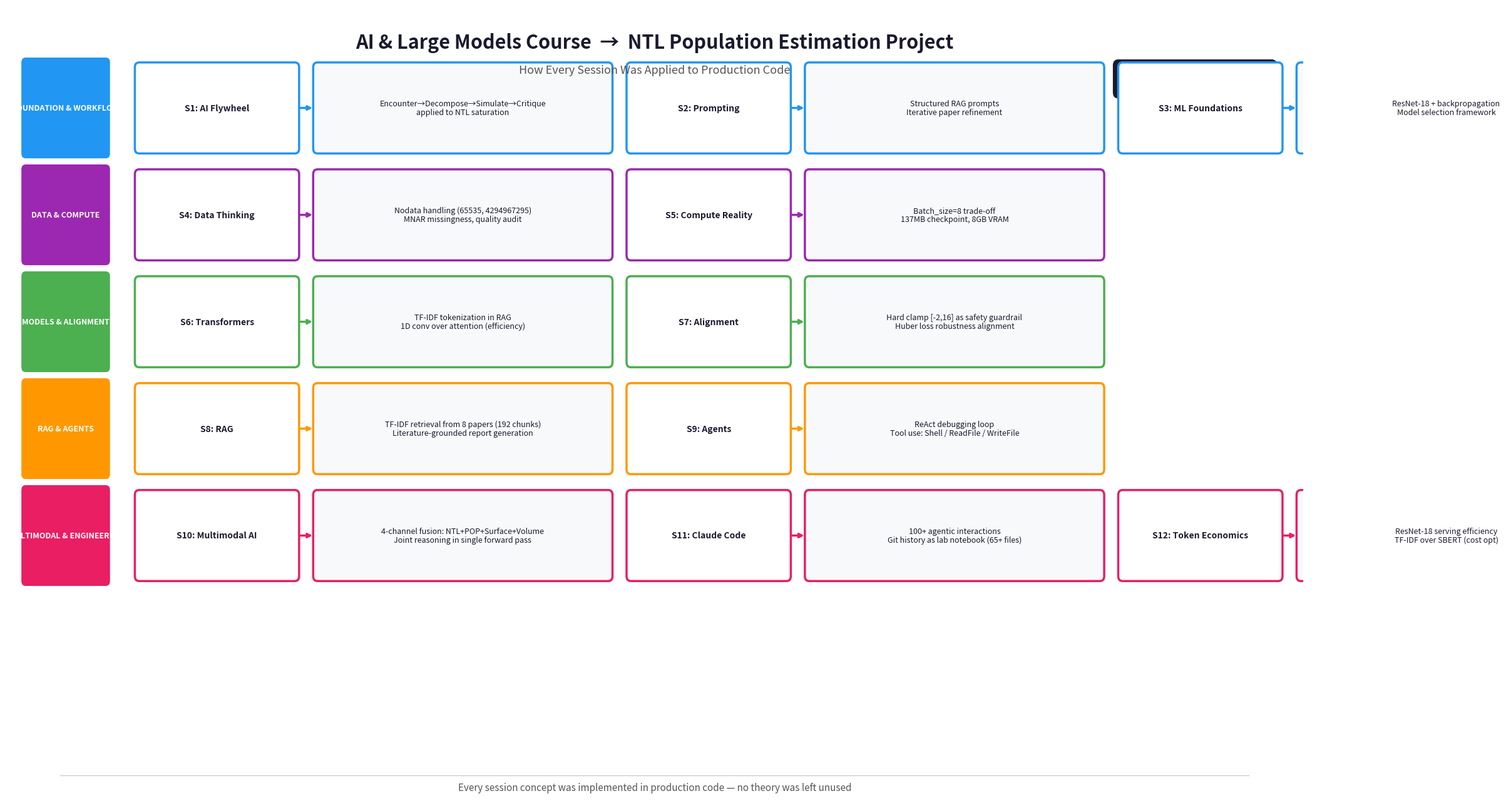

Here is the Python script that generated this plot:
"""Complete flowchart — all 12 sessions fully visible."""

import matplotlib.pyplot as plt
from matplotlib.patches import FancyBboxPatch

plt.rcParams['font.family'] = 'sans-serif'
plt.rcParams['font.size'] = 10

# WIDE canvas to fit all 3-session rows
fig, ax = plt.subplots(1, 1, figsize=(24, 13))
ax.set_xlim(0, 24)
ax.set_ylim(0, 13)
ax.axis('off')

# Title
ax.text(12, 12.4, 'AI & Large Models Course  →  NTL Population Estimation Project',
        fontsize=22, fontweight='bold', ha='center', va='center', color='#1a1a2e')
ax.text(12, 11.95, 'How Every Session Was Applied to Production Code',
        fontsize=13, ha='center', va='center', color='#555555')

# Result badge
badge = FancyBboxPatch((20.5, 11.5), 3.0, 0.6, boxstyle="round,pad=0.02,rounding_size=0.1",
                       facecolor='#1a1a2e', edgecolor='none')
ax.add_patch(badge)
ax.text(22.0, 11.8, 'R = 0.881  |  MAE = 2.24', fontsize=12, fontweight='bold',
        ha='center', va='center', color='white')

# Colors
colors = {
    'foundation': '#2196f3',
    'data': '#9c27b0',
    'model': '#4caf50',
    'rag_agent': '#ff9800',
    'multimodal': '#e91e63',
}

# Layout
left_margin = 0.3
label_w = 1.6
session_w = 3.0
app_w = 5.5
gap = 0.3
arrow_len = 0.3
row_h = 1.45
row_gap = 0.3
start_y = 10.6

rows = [
    ('FOUNDATION & WORKFLOW', colors['foundation'], [
        ('S1', 'AI Flywheel', 'Encounter→Decompose→Simulate→Critique\napplied to NTL saturation'),
        ('S2', 'Prompting', 'Structured RAG prompts\nIterative paper refinement'),
        ('S3', 'ML Foundations', 'ResNet-18 + backpropagation\nModel selection framework'),
    ]),
    ('DATA & COMPUTE', colors['data'], [
        ('S4', 'Data Thinking', 'Nodata handling (65535, 4294967295)\nMNAR missingness, quality audit'),
        ('S5', 'Compute Reality', 'Batch_size=8 trade-off\n137MB checkpoint, 8GB VRAM'),
    ]),
    ('MODELS & ALIGNMENT', colors['model'], [
        ('S6', 'Transformers', 'TF-IDF tokenization in RAG\n1D conv over attention (efficiency)'),
        ('S7', 'Alignment', 'Hard clamp [-2,16] as safety guardrail\nHuber loss robustness alignment'),
    ]),
    ('RAG & AGENTS', colors['rag_agent'], [
        ('S8', 'RAG', 'TF-IDF retrieval from 8 papers (192 chunks)\nLiterature-grounded report generation'),
        ('S9', 'Agents', 'ReAct debugging loop\nTool use: Shell / ReadFile / WriteFile'),
    ]),
    ('MULTIMODAL & ENGINEERING', colors['multimodal'], [
        ('S10', 'Multimodal AI', '4-channel fusion: NTL+POP+Surface+Volume\nJoint reasoning in single forward pass'),
        ('S11', 'Claude Code', '100+ agentic interactions\nGit history as lab notebook (65+ files)'),
        ('S12', 'Token Economics', 'ResNet-18 serving efficiency\nTF-IDF over SBERT (cost opt)'),
    ]),
]

def draw_box(ax, x, y, w, h, text, facecolor, edgecolor, fontsize=9, fw='normal', tc='#1a1a2e'):
    box = FancyBboxPatch((x, y), w, h, boxstyle="round,pad=0.02,rounding_size=0.08",
                         facecolor=facecolor, edgecolor=edgecolor, linewidth=2.5)
    ax.add_patch(box)
    ax.text(x + w/2, y + h/2, text, fontsize=fontsize, fontweight=fw,
            ha='center', va='center', color=tc, linespacing=1.1)

for row_idx, (group_label, group_color, sessions) in enumerate(rows):
    y = start_y - row_idx * (row_h + row_gap)
    n = len(sessions)
    
    # Group label
    banner = FancyBboxPatch((left_margin, y - 0.08), label_w, row_h + 0.16,
                            boxstyle="round,pad=0.02,rounding_size=0.08",
                            facecolor=group_color, edgecolor='none')
    ax.add_patch(banner)
    ax.text(left_margin + label_w/2, y + row_h/2, group_label, fontsize=9, fontweight='bold',
            ha='center', va='center', color='white', linespacing=0.9)
    
    # Calculate starting X so all sessions fit within x=0 to x=24
    # Total width per session = session_w + arrow_len + app_w + gap
    unit_w = session_w + arrow_len + app_w + gap
    total_content_w = n * unit_w - gap  # remove last gap
    base_x = left_margin + label_w + 0.5
    
    for i, (snum, stitle, app) in enumerate(sessions):
        x = base_x + i * unit_w
        
        # Session box
        session_text = f'{snum}: {stitle}'
        draw_box(ax, x, y, session_w, row_h, session_text, 'white', group_color,
                 fontsize=10, fw='bold')
        
        # Arrow
        ax.annotate('', xy=(x + session_w + arrow_len, y + row_h/2),
                    xytext=(x + session_w, y + row_h/2),
                    arrowprops=dict(arrowstyle='->', color=group_color, lw=2.5))
        
        # Application box
        app_x = x + session_w + arrow_len
        draw_box(ax, app_x, y, app_w, row_h, app, '#f8f9fa', group_color, fontsize=9)

# Footer
ax.plot([1, 23], [0.4, 0.4], color='#cccccc', lw=1)
ax.text(12, 0.2, 'Every session concept was implemented in production code — no theory was left unused',
        fontsize=11, ha='center', va='center', color='#555555', style='italic')

plt.tight_layout()
plt.savefig('E:\\Private\\Lectures\\AI\\AI Application\\paklight-pop\\outputs\\course_flowchart_complete.png',
            dpi=300, bbox_inches='tight', facecolor='white', edgecolor='none')
plt.close()
print('Complete flowchart saved!')
